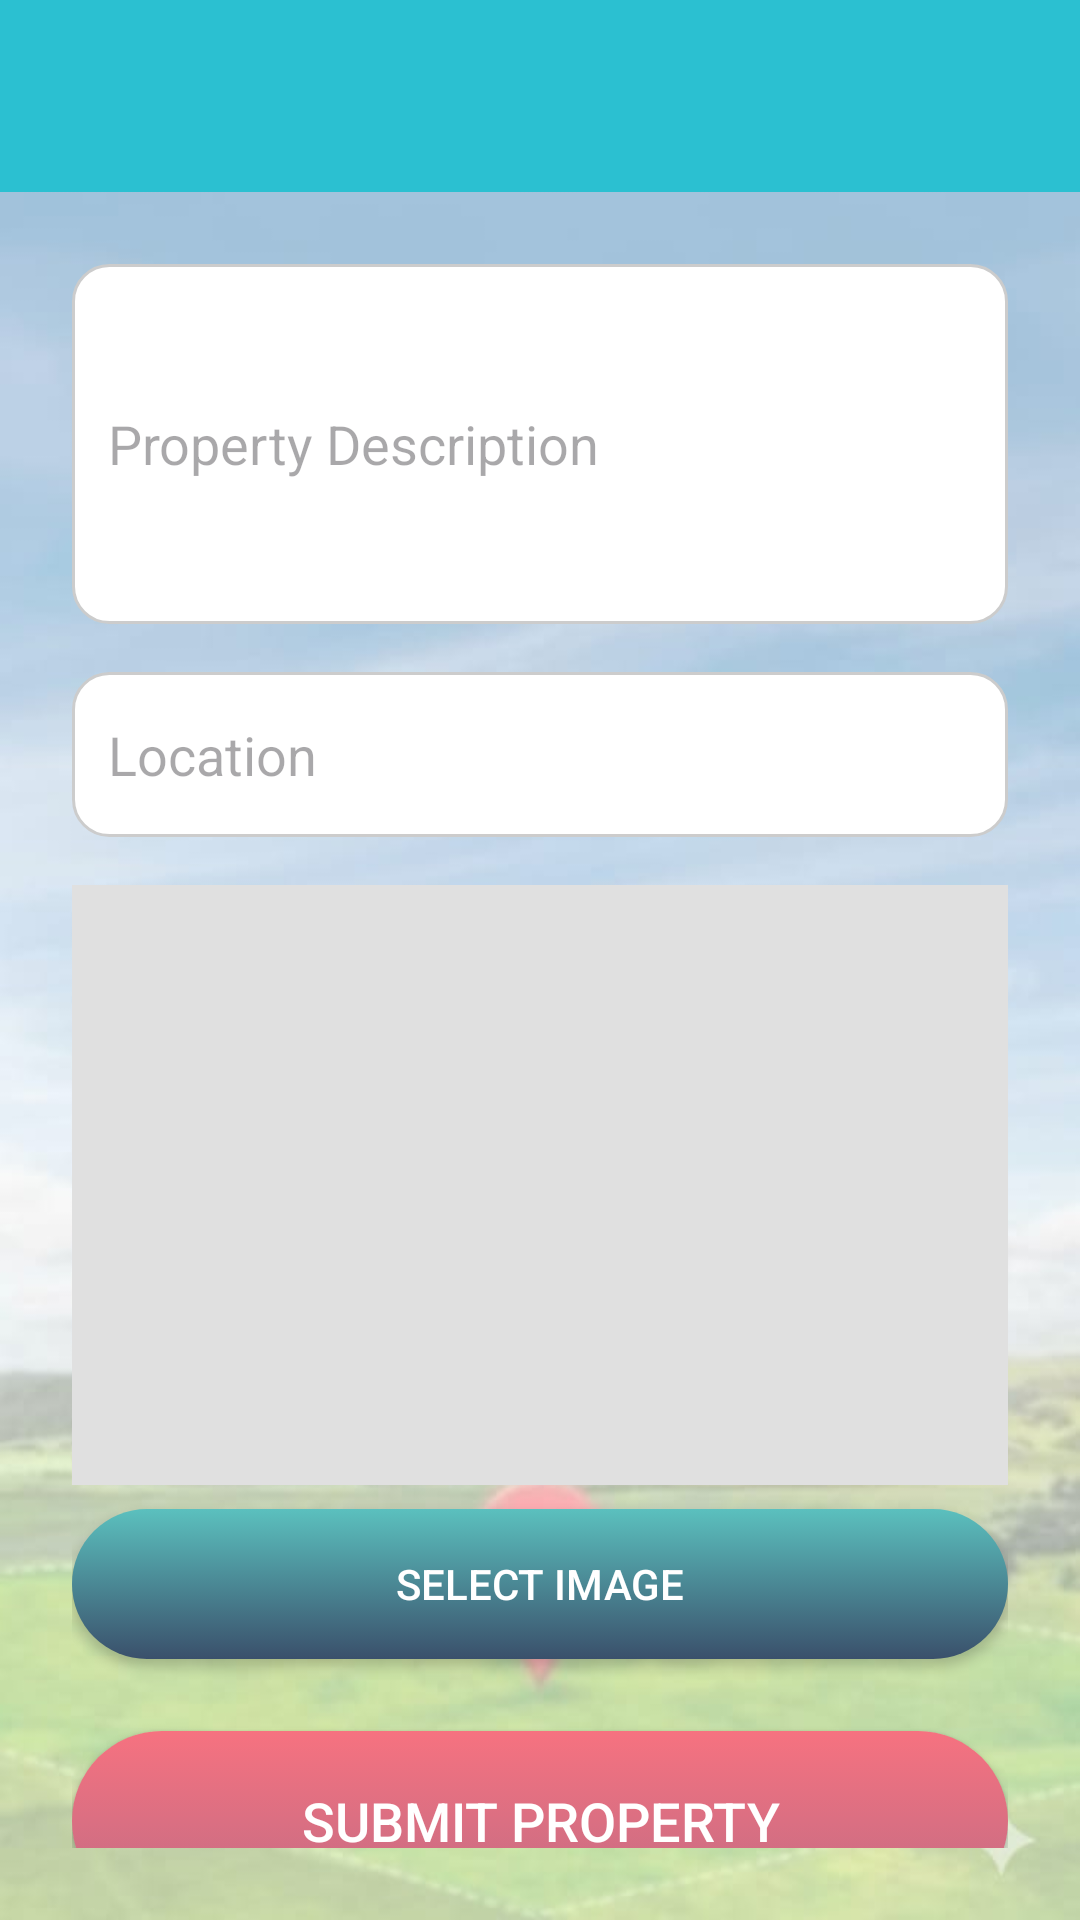

The Android layout XML behind this screen, and the referenced resources:
<!-- AndroidManifest.xml: application theme Theme.GEN69 -->
<!-- res/layout/sell.xml -->
<RelativeLayout xmlns:android="http://schemas.android.com/apk/res/android"
    xmlns:tools="http://schemas.android.com/tools"
    android:layout_width="match_parent"
    android:layout_height="match_parent"
    android:background="@drawable/bg2"
    tools:context=".SellerActivity">

    
    <androidx.appcompat.widget.Toolbar
        android:id="@+id/toolbar"
        android:layout_width="match_parent"
        android:layout_height="?attr/actionBarSize"
        android:background="#2BC0D1"
        android:titleTextColor="#FFFFFF"
        android:elevation="8dp"
        android:popupTheme="@style/ThemeOverlay.AppCompat.Light" />

    
    <ScrollView
        android:layout_width="match_parent"
        android:layout_height="match_parent"
        android:layout_below="@id/toolbar"
        android:padding="24dp">

        <LinearLayout
            android:orientation="vertical"
            android:layout_width="match_parent"
            android:layout_height="wrap_content">

            
            <EditText
                android:id="@+id/etDescription"
                android:layout_width="match_parent"
                android:layout_height="120dp"
                android:hint="Property Description"
                android:background="@drawable/edittext_background"
                android:padding="12dp"
                android:textColor="#000000" />

            
            <EditText
                android:id="@+id/etLocation"
                android:layout_width="match_parent"
                android:layout_height="55dp"
                android:layout_marginTop="16dp"
                android:hint="Location"
                android:background="@drawable/edittext_background"
                android:padding="12dp"
                android:textColor="#000000" />

            
            <ImageView
                android:id="@+id/ivPropertyImage"
                android:layout_width="match_parent"
                android:layout_height="200dp"
                android:layout_marginTop="16dp"
                android:background="#E0E0E0"
                android:scaleType="centerCrop"
                android:contentDescription="Property Image" />

            <Button
                android:id="@+id/btnSelectImage"
                android:layout_width="match_parent"
                android:layout_height="50dp"
                android:layout_marginTop="8dp"
                android:text="Select Image"
                android:background="@drawable/btn_gradient"
                android:textColor="#FFFFFF" />

            <Button
                android:id="@+id/btnSubmitProperty"
                android:layout_width="match_parent"
                android:layout_height="60dp"
                android:layout_marginTop="24dp"
                android:text="Submit Property"
                android:background="@drawable/btn_gradient_alt"
                android:textColor="#FFFFFF"
                android:textSize="18sp" />
        </LinearLayout>
    </ScrollView>

</RelativeLayout>
<!-- resources referenced by this layout -->
<resources>
  <!-- drawable bg2: jpg bitmap (drawable, 25697 bytes) -->
  <!-- drawable btn_gradient (drawable) -->
  <selector xmlns:android="http://schemas.android.com/apk/res/android">
      <item android:state_pressed="true">
          <shape>
              <gradient
                  android:startColor="#5BC0BE"
                  android:endColor="#3A506B"
                  android:angle="90" />
              <corners android:radius="30dp" />
          </shape>
      </item>
      <item>
          <shape>
              <gradient
                  android:startColor="#3A506B"
                  android:endColor="#5BC0BE"
                  android:angle="90" />
              <corners android:radius="30dp" />
          </shape>
      </item>
  </selector>
  <!-- drawable btn_gradient_alt (drawable) -->
  <selector xmlns:android="http://schemas.android.com/apk/res/android">
      <item android:state_pressed="true">
          <shape>
              <gradient
                  android:startColor="#F67280"
                  android:endColor="#C06C84"
                  android:angle="90" />
              <corners android:radius="30dp" />
          </shape>
      </item>
      <item>
          <shape>
              <gradient
                  android:startColor="#C06C84"
                  android:endColor="#F67280"
                  android:angle="90" />
              <corners android:radius="30dp" />
          </shape>
      </item>
  </selector>
  <!-- drawable edittext_background (drawable) -->
  <shape xmlns:android="http://schemas.android.com/apk/res/android">
      <solid android:color="#FFFFFFFF" />
      <stroke android:width="1dp" android:color="#CCCCCC" />
      <corners android:radius="12dp" />
  </shape>
  <style name="Theme.GEN69" parent="Base.Theme.GEN69" />
  <style name="Base.Theme.GEN69" parent="Theme.Material3.DayNight.NoActionBar">
          
          
      </style>
</resources>
